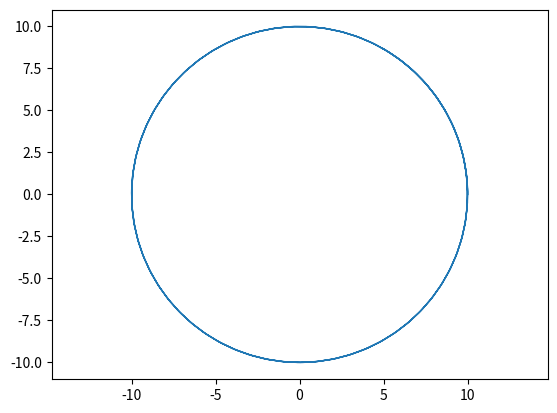

Generate this figure with matplotlib:
import matplotlib.pyplot as plt
import numpy as np

def cycloida(r):
    p=np.arange(0,20,0.1)    
    x=r*(p-np.sin(p))
    y=r*(1-np.cos(p))
    plt.plot(x,y,ls='-',lw=1)
    plt.axis('equal')
    plt.savefig('task_1_1_1.png')
def astroida(r):
    p=np.arange(0,20,0.1)
    x=r*np.cos(p)
    y=r*np.sin(p)
    plt.plot(x,y,ls='-',lw=1)
    plt.axis('equal')
    plt.savefig('task_1_1_1.png')
if __name__=='__main__':
    astroida(10)
